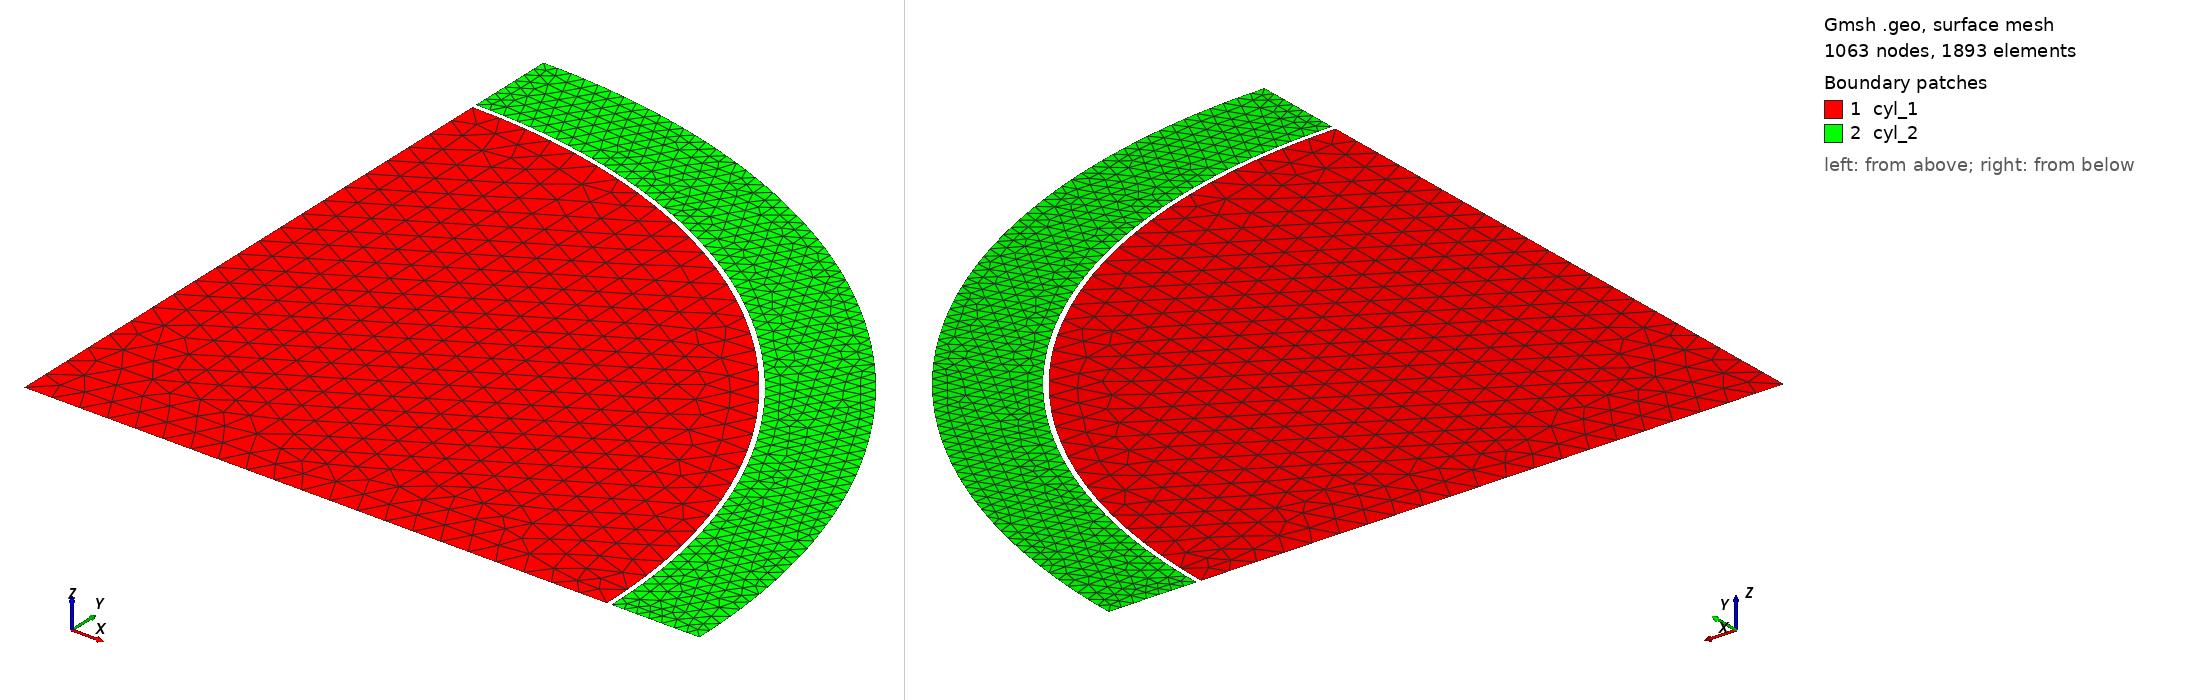

Gmsh geometry script, surface-meshed: 1063 nodes, 1893 surface elements. Boundary patches (legend numbers): 1 cyl_1, 2 cyl_2. Left view from above one corner, right view from below the opposite corner. Legend entries are the model's physical surfaces. The drawing asked Gmsh for element sizes between 1% and 20% of the model's largest extent; the script's own settings can give other sizes.

=== mesh.geo (drawn) ===
// --.. ..- .-.. .-.. --- --.. ..- .-.. .-.. --- --.. ..- .-.. .-.. ---
//
//  Gmsh GEO: 2D in-plane (r-theta) quarter disk, plane strain
//
//  Quarter symmetry: theta in [0, 90 deg], symmetry planes on y = 0
//  (bottom_*) and x = 0 (axis_*).
//
//  Author: Giovanni Zullo
//
// --.. ..- .-.. .-.. --- --.. ..- .-.. .-.. --- --.. ..- .-.. .-.. ---

SetFactory("OpenCASCADE");

r_1_o = 0.0041;     // pellet outer radius (m)        4.10 mm
r_2_i = 0.00413;    // clad inner radius (m)          4.13 mm  -> gap = 30 um
r_2_o = 0.00475;    // clad outer radius (m)          4.75 mm

lc_f = 0.20e-3;     // pellet element size (m)
lc_c = 0.10e-3;     // clad element size (m)

// --- cyl_1 : fuel pellet, quarter disk [0, r_1_o] x [0, 90 deg] ---
Point(1) = {0,     0,     0, lc_f};
Point(2) = {r_1_o, 0,     0, lc_f};
Point(3) = {0,     r_1_o, 0, lc_f};
Line(1)   = {1, 2};       // bottom_1  (y = 0, symmetry)
Circle(2) = {2, 1, 3};    // lateral_1 (r = r_1_o, gap-facing arc)
Line(3)   = {3, 1};       // axis_1    (x = 0, symmetry)
Curve Loop(1) = {1, 2, 3};
Plane Surface(1) = {1};

// --- cyl_2 : cladding, quarter annulus [r_2_i, r_2_o] x [0, 90 deg] ---
Point(4) = {r_2_i, 0,     0, lc_c};
Point(5) = {r_2_o, 0,     0, lc_c};
Point(6) = {0,     r_2_o, 0, lc_c};
Point(7) = {0,     r_2_i, 0, lc_c};
Line(4)   = {4, 5};       // bottom_2 (y = 0, symmetry)
Circle(5) = {5, 1, 6};    // outer_2  (r = r_2_o, coolant arc)
Line(6)   = {6, 7};       // axis_2   (x = 0, symmetry)
Circle(7) = {7, 1, 4};    // inner_2  (r = r_2_i, gap-facing arc)
Curve Loop(2) = {4, 5, 6, 7};
Plane Surface(2) = {2};

// --- physical groups (ids must match geometry.yaml) ---
Physical Surface("cyl_1", 1) = {1};
Physical Surface("cyl_2", 2) = {2};

Physical Curve("bottom_1", 1)  = {1};
Physical Curve("bottom_2", 2)  = {4};
Physical Curve("lateral_1", 3) = {2};
Physical Curve("outer_2", 4)   = {5};
Physical Curve("inner_2", 5)   = {7};
Physical Curve("axis_2", 6)    = {6};
Physical Curve("axis_1", 7)    = {3};

Mesh.ElementOrder = 1;
